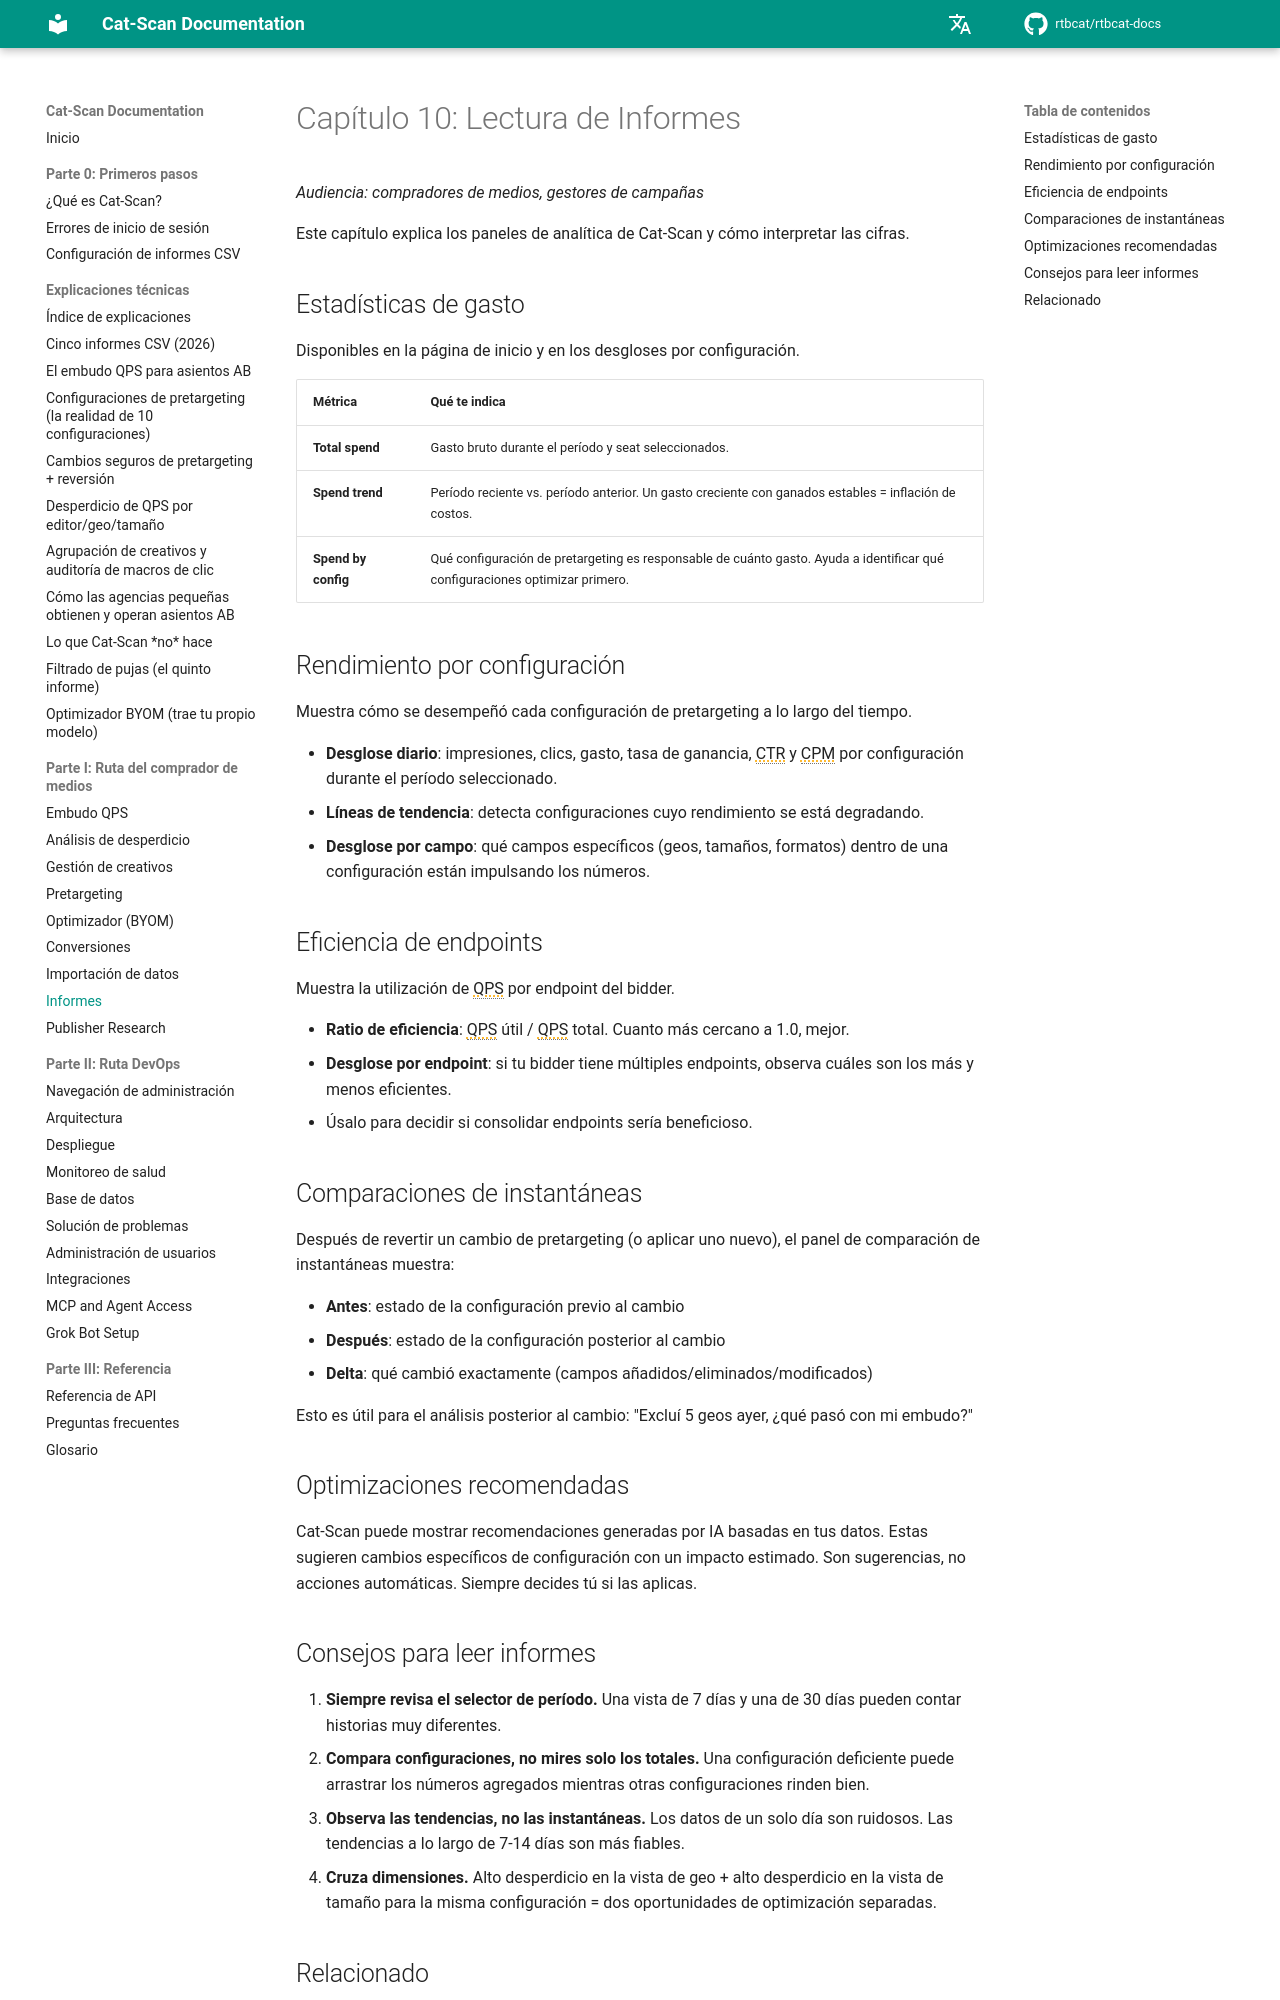

repository: rtbcat/rtbcat-docs · page: es/10-reading-reports/index.html · generator: mkdocs

# Capítulo 10: Lectura de Informes

*Audiencia: compradores de medios, gestores de campañas*

Este capítulo explica los paneles de analítica de Cat-Scan y cómo
interpretar las cifras.

## Estadísticas de gasto

Disponibles en la página de inicio y en los desgloses por configuración.

| Métrica | Qué te indica |
|---------|--------------|
| **Total spend** | Gasto bruto durante el período y seat seleccionados. |
| **Spend trend** | Período reciente vs. período anterior. Un gasto creciente con ganados estables = inflación de costos. |
| **Spend by config** | Qué configuración de pretargeting es responsable de cuánto gasto. Ayuda a identificar qué configuraciones optimizar primero. |

## Rendimiento por configuración

Muestra cómo se desempeñó cada configuración de pretargeting a lo largo del tiempo.

- **Desglose diario**: impresiones, clics, gasto, tasa de ganancia, CTR y
  CPM por configuración durante el período seleccionado.
- **Líneas de tendencia**: detecta configuraciones cuyo rendimiento se está degradando.
- **Desglose por campo**: qué campos específicos (geos, tamaños, formatos) dentro de una
  configuración están impulsando los números.

## Eficiencia de endpoints

Muestra la utilización de QPS por endpoint del bidder.

- **Ratio de eficiencia**: QPS útil / QPS total. Cuanto más cercano a 1.0, mejor.
- **Desglose por endpoint**: si tu bidder tiene múltiples endpoints, observa cuáles
  son los más y menos eficientes.
- Úsalo para decidir si consolidar endpoints sería beneficioso.

## Comparaciones de instantáneas

Después de revertir un cambio de pretargeting (o aplicar uno nuevo), el panel de
comparación de instantáneas muestra:

- **Antes**: estado de la configuración previo al cambio
- **Después**: estado de la configuración posterior al cambio
- **Delta**: qué cambió exactamente (campos añadidos/eliminados/modificados)

Esto es útil para el análisis posterior al cambio: "Excluí 5 geos ayer, ¿qué
pasó con mi embudo?"

## Optimizaciones recomendadas

Cat-Scan puede mostrar recomendaciones generadas por IA basadas en tus datos. Estas
sugieren cambios específicos de configuración con un impacto estimado. Son sugerencias,
no acciones automáticas. Siempre decides tú si las aplicas.
